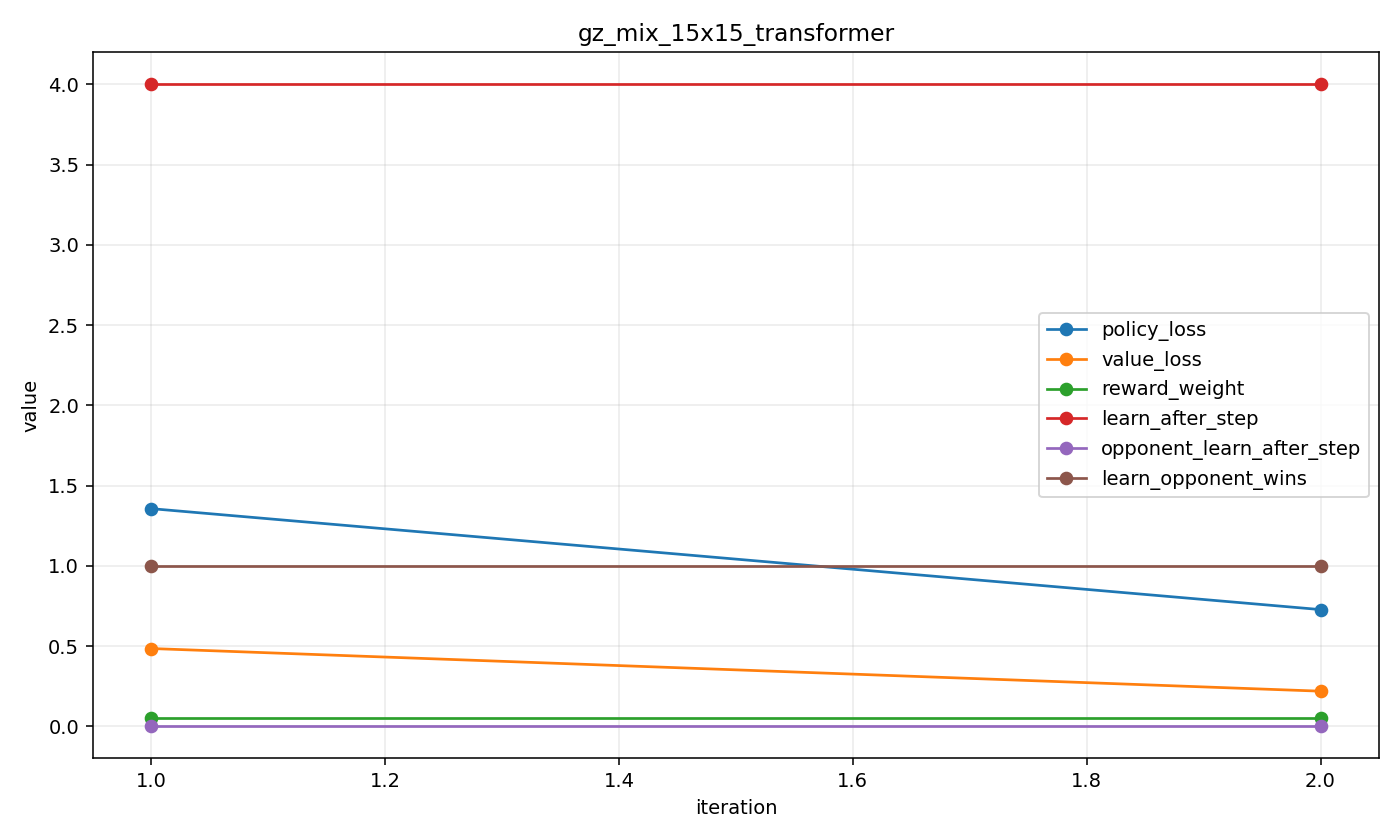

The table this chart was drawn from, first rows:
iteration, examples, new_examples, opponent_examples, policy_loss, value_loss, self_play_games, opponent_games, mcts_sims, reward_weight, learn_after_step, opponent_learn_after_step, learn_opponent_wins
1, 2440, 2440, 2440, 1.356, 0.4847, 0, 20, 120, 0.05, 4, 0, 1
2, 4888, 2448, 2448, 0.7273, 0.2189, 0, 20, 120, 0.05, 4, 0, 1
